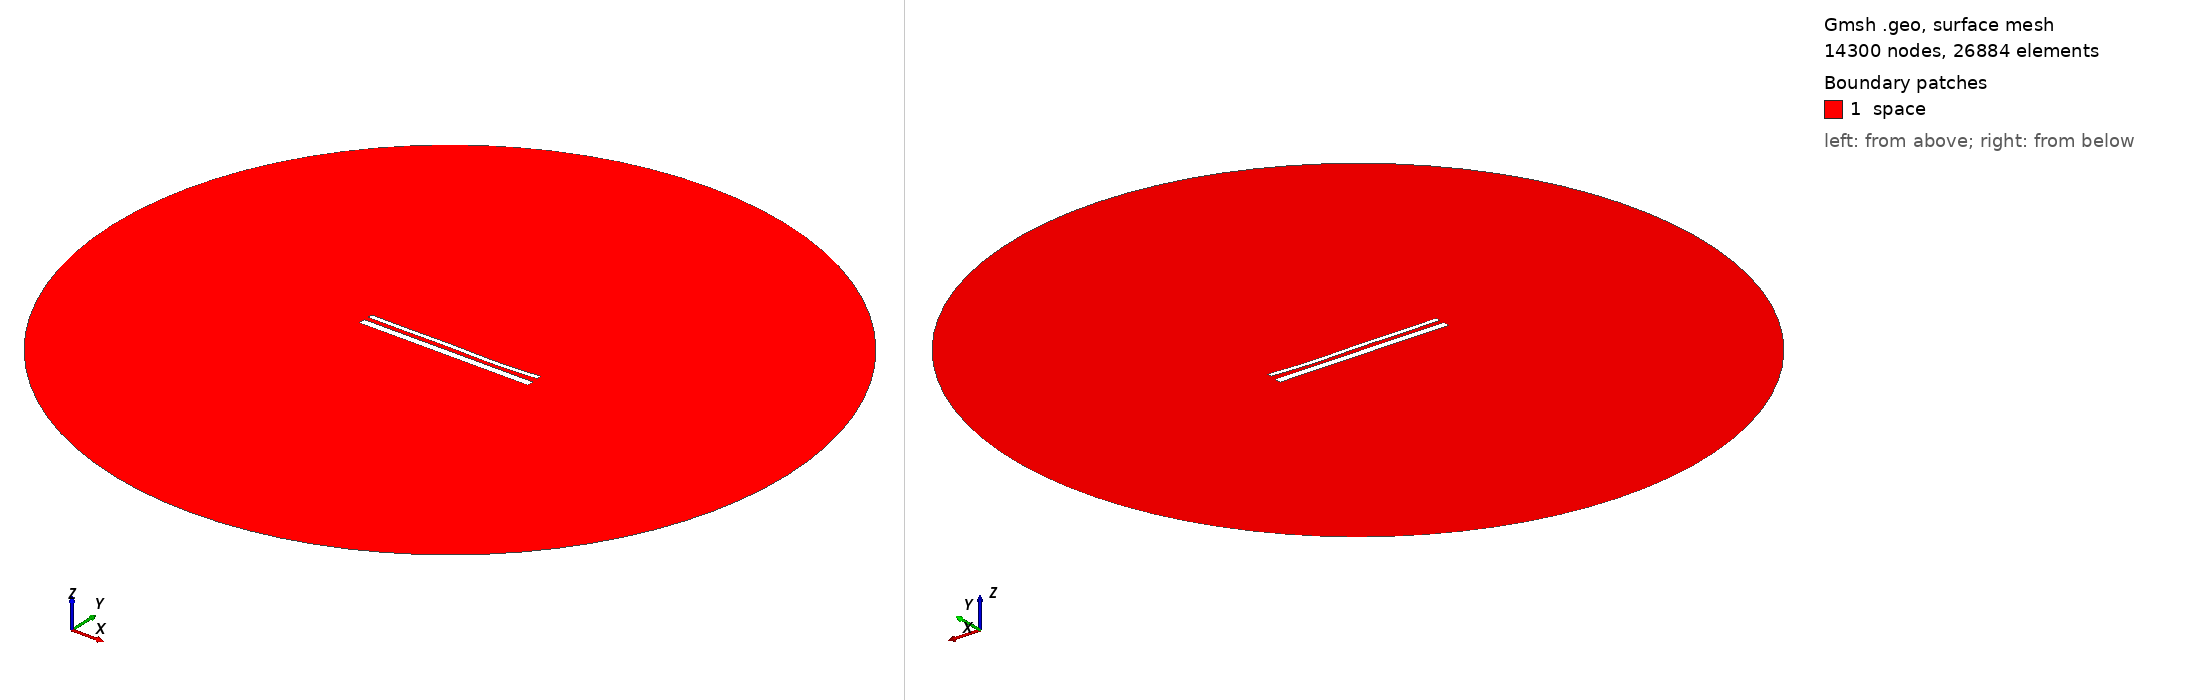

Gmsh geometry script, surface-meshed: 14300 nodes, 26884 surface elements. Boundary patches (legend numbers): 1 space. Left view from above one corner, right view from below the opposite corner. Legend entries are the model's physical surfaces. The drawing asked Gmsh for element sizes between 1% and 20% of the model's largest extent; the script's own settings can give other sizes.

=== 15271.geo (drawn) ===
//---------------------------------------
// Geometry kernel
//---------------------------------------

SetFactory("OpenCASCADE");



//---------------------------------------
// Parameters of the geometry
//---------------------------------------

// Overetch of the upper plate
overetch = 0.5;

// Distance between the plates
distance = 2.5;

// Discretization over the x axis (for the deformation)
nx = 50; 

// Length of the plate
L = 100 - overetch; 

// Number of modes
n = 4; 

// 1st mode coefficient
coeff(1) = 0.0;
beta(1) = 0.596864 * 3.1415926535 / L;

// 2nd mode coefficient
coeff(2) = -0.15;
beta(2) = 1.49418 * 3.1415926535 / L;

// 3rd mode coefficient
coeff(3) = 0.15;
beta(3) = 2.50025 * 3.1415926535 / L;

// 4th mode coefficient
coeff(4) = -0.15;
beta(4) = 3.49999 * 3.1415926535 / L;



//---------------------------------------
// Upper plate (deformed rectangle)
//---------------------------------------

// Coordiantes of the upper plate
xmin = -50;
xmax = 50 - overetch;

// Height of the upper plate
yheight = 4 - 2 * overetch;

// Indexes of the points
UpperID[] = {};
LowerID[] = {};
LeftID[] = {};
RightID[] = {};

// Point index
p = 1;

// Horizontal edges
For i In {1:nx}
    x = xmin + (i-1)*(xmax - xmin)/(nx-1);

    y_bottom = distance / 2 + overetch;
    For j In {1:n}
        C = (Cosh(beta(j)*L) + Cos(beta(j)*L)) / (Sinh(beta(j)*L) + Sin(beta(j)*L));
        y_bottom  = y_bottom + coeff(j) * (Cosh(beta(j)*(x+50)) - Cos(beta(j)*(x+50)) - C * (Sinh(beta(j)*(x+50)) - Sin(beta(j)*(x+50))));
    EndFor

    y_top = y_bottom + yheight;

    Point(p) = {x, y_top, 0, 1.0};
    UpperID[i] = p;
    p = p + 1;

    Point(p) = {x, y_bottom, 0, 1.0};
    LowerID[i] = p;
    p = p + 1;
EndFor

// Create point lists
UpperPts[] = {}; LowerPts[] = {};
For i In {1:nx}
  UpperPts[] += {UpperID[i]};
  LowerPts[] += {LowerID[i]};
EndFor

// Build splines
Spline(1) = {UpperPts[]};
Spline(2) = {LowerPts[]};
Line(3) = {LowerPts[nx-1], UpperPts[nx-1]};
Line(4) = {LowerPts[0], UpperPts[0]};

// Build the plane surface
Curve Loop(1) = {2, 3, -1, -4};
Plane Surface(1) = {1};



//---------------------------------------
// Lower plate (rectangle)
//---------------------------------------

// Vertices
Point(1001) = {-50, -1, 0, 1.0};
Point(1002) = { 50, -1, 0, 1.0};
Point(1003) = { 50,  -5, 0, 1.0};
Point(1004) = {-50,  -5, 0, 1.0};

// Edges
Line(5) = {1001, 1002};
Line(6) = {1002, 1003};
Line(7) = {1003, 1004};
Line(8) = {1004, 1001};

// Plane surface
Line Loop(2) = {5, 6, 7, 8};
Plane Surface(2) = {2}; 



//---------------------------------------
// Outer (fictious) boundary
//---------------------------------------

// Points
Point(1005) = {0, 0, 0};       // Center
Point(1006) = {200, 0, 0};     // Start point
Point(1007) = {0, 200, 0};     // 90 degrees
Point(1008) = {-200, 0, 0};    // 180 degrees
Point(1009) = {0, -200, 0};    // 270 degrees

// Circle arcs (each needs start, center, end)
Circle(9) = {1006, 1005, 1007};
Circle(10) = {1007, 1005, 1008};
Circle(11) = {1008, 1005, 1009};
Circle(12) = {1009, 1005, 1006};

// Plane surface for the entire domain
Curve Loop(3) = {9, 10, 11, 12};
Surface(3) = {3};

// Subtract the plates from the whole domain to obtain the actual domain where we want to solve the equations
BooleanDifference{ Surface{3}; Delete; }{ Surface{1}; Surface{2}; Delete; }




//---------------------------------------
// Transfinite Lines/Curves
//---------------------------------------

// Set the number of points on the boundaries
r = 7;

// Plates
Transfinite Curve {1, 2} = 50*r Using Progression 1;
Transfinite Curve {3, 4} = 2*r Using Progression 1;
Transfinite Line {5, 7} = 50*r Using Progression 1;
Transfinite Line {6, 8} = 2*r Using Progression 1;

// Outer boundary
Transfinite Line {9, 10, 11, 12} = 20 Using Progression 1;



//---------------------------------------
// Physical groups
//---------------------------------------                

// Physical curves (boundaries)
Physical Line("force_segment", 10) = {2};
Physical Line("upper_plate", 11) = {1, 3, 4};
Physical Line("lower_plate", 12) = {5, 6, 7, 8};
Physical Line("boundary", 20) = {9, 10, 11, 12};

// Physical Surfaces
Physical Surface("space", 30) = {3};



//---------------------------------------
// 6. Generate the Mesh
//---------------------------------------

// 2D mesh generation
Mesh 2;
